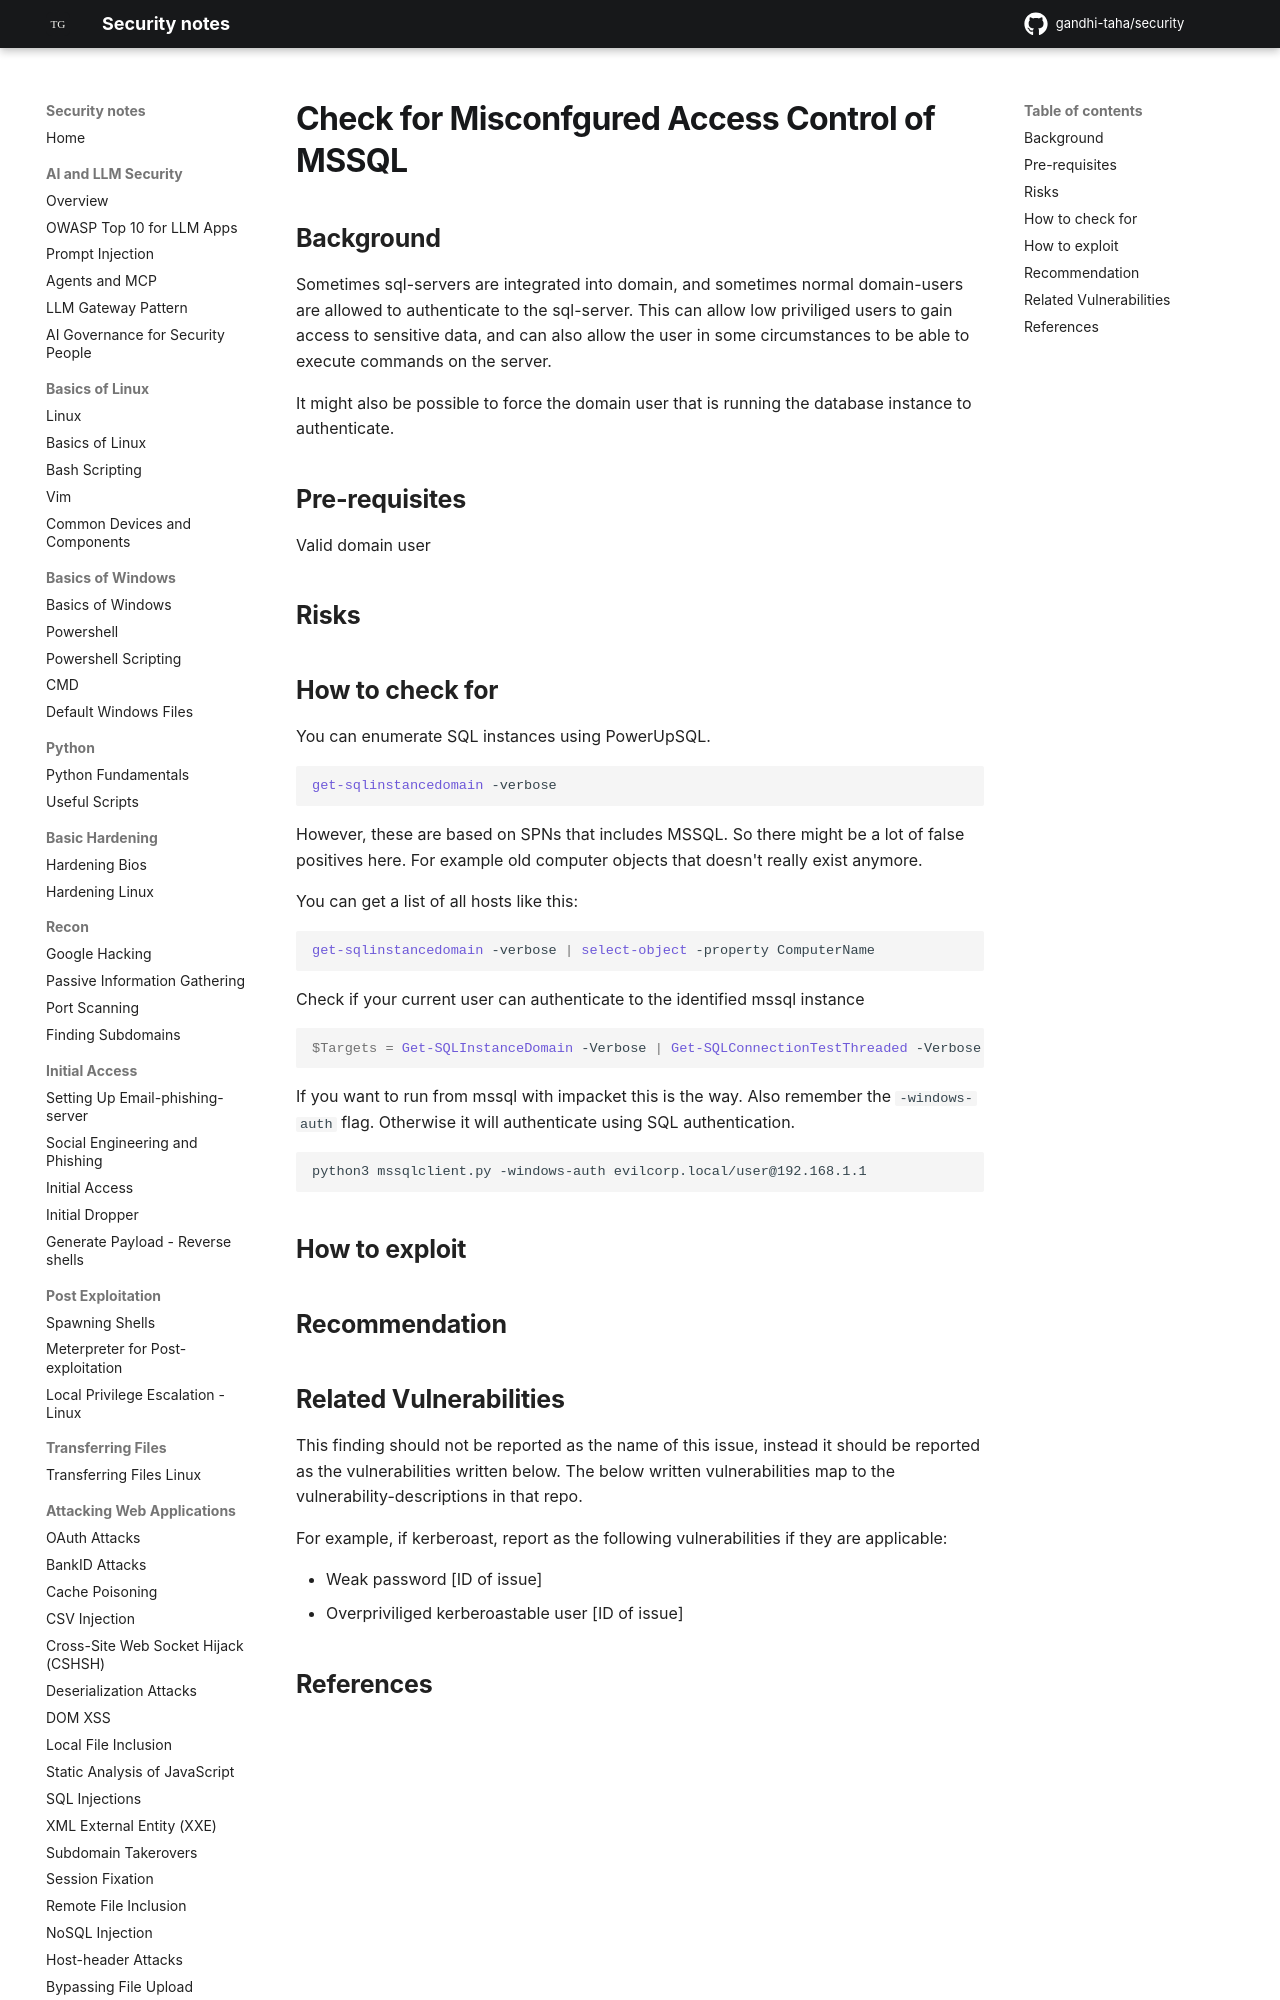

repository: gandhi-taha/security · page: attacking_active_directory_domain/active_directory_privilege_escalation/check_for_misconfgured_access_control_of_mssql/index.html · generator: mkdocs

## Background

Sometimes sql-servers are integrated into domain, and sometimes normal domain-users are allowed to authenticate to the sql-server. This can allow low priviliged users to gain access to sensitive data, and can also allow the user in some circumstances to be able to execute commands on the server.

It might also be possible to force the domain user that is running the database instance to authenticate.


## Pre-requisites

Valid domain user

## Risks
